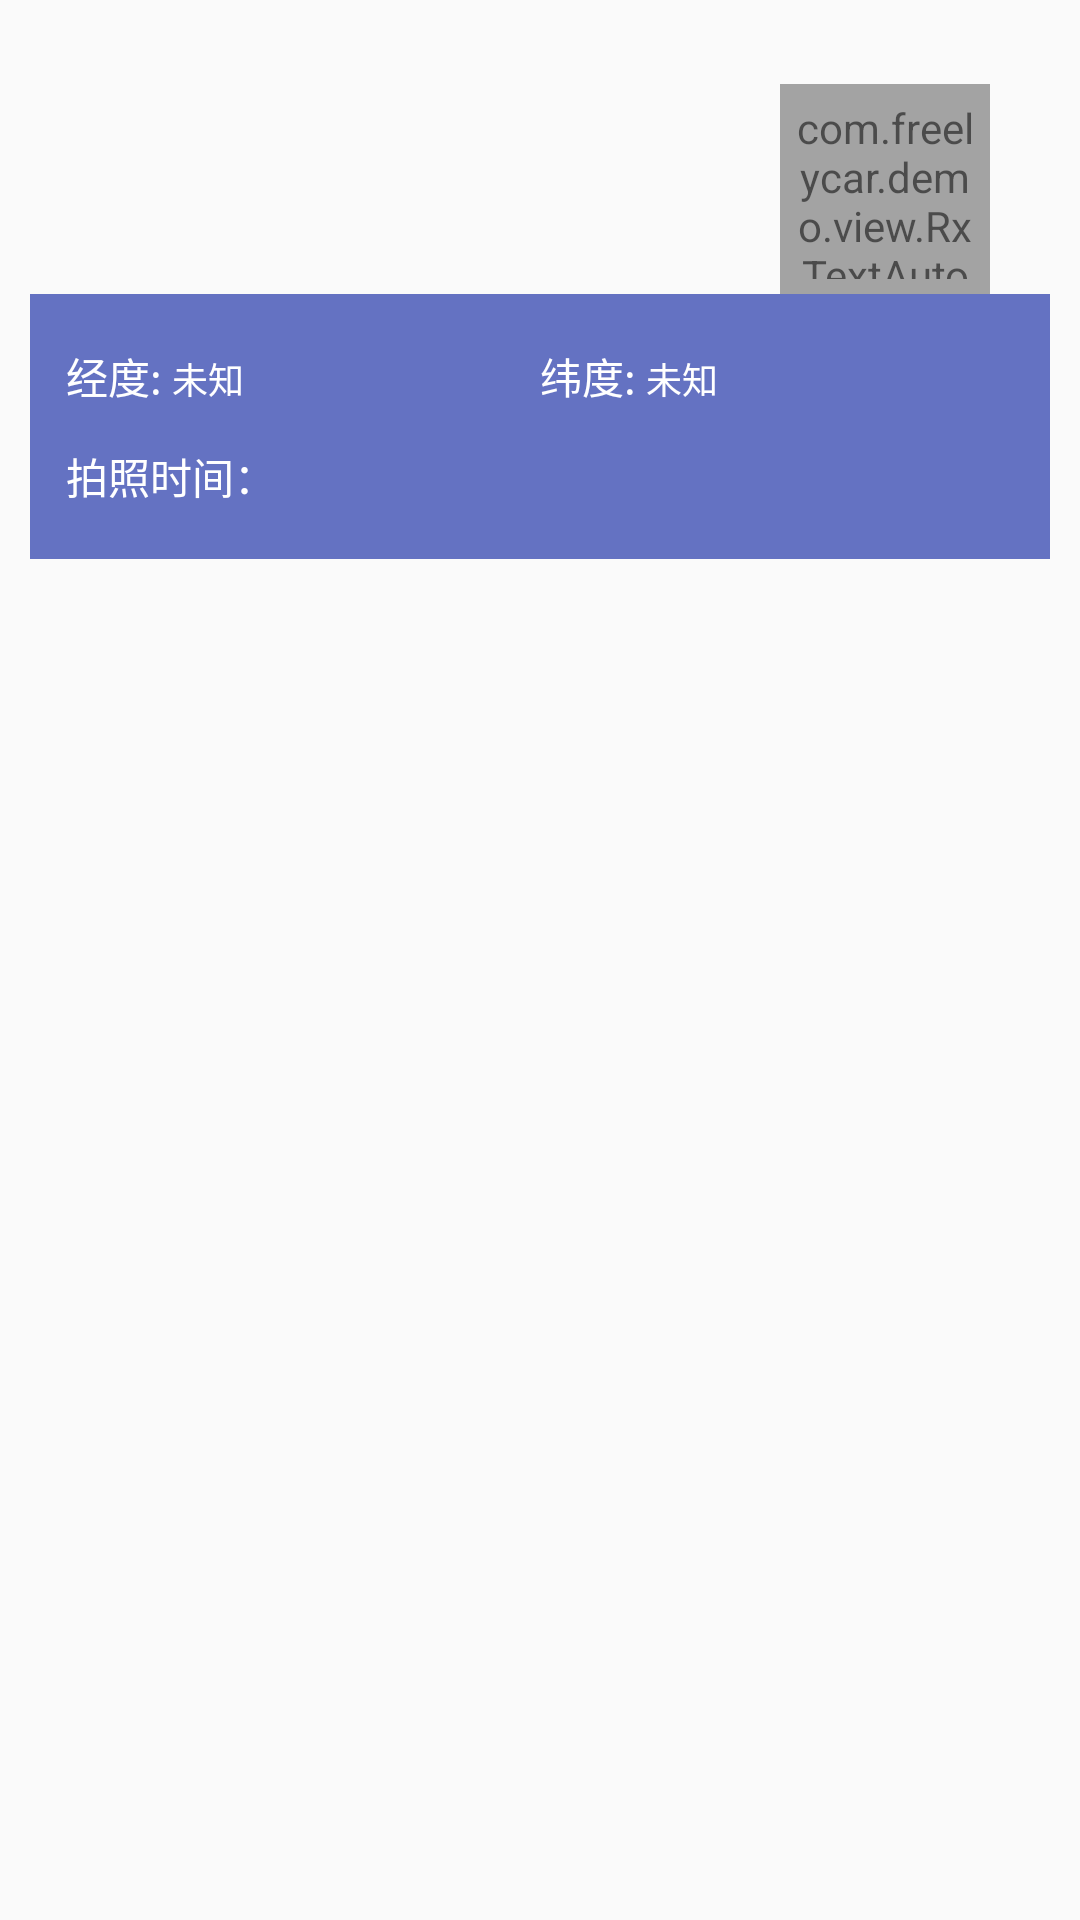

Reconstruct the res/layout file that produces this screen, plus the resources it refers to.
<!-- AndroidManifest.xml: application theme AppTheme -->
<!-- res/layout/card_item_picture.xml -->
<?xml version="1.0" encoding="utf-8"?>
<LinearLayout xmlns:android="http://schemas.android.com/apk/res/android"
    xmlns:app="http://schemas.android.com/apk/res-auto"
    android:id="@+id/linear_list_card_item"
    android:layout_width="match_parent"
    android:layout_height="wrap_content"
    android:orientation="vertical"
    app:stackHeaderHeight="160dp">


    <LinearLayout
        android:layout_width="match_parent"
        android:layout_height="wrap_content"
        android:layout_margin="@dimen/dp_10"
        android:animateLayoutChanges="true"
        android:background="@drawable/shape_round_theme"
        android:orientation="vertical">

        <RelativeLayout
            android:layout_width="match_parent"
            android:layout_height="wrap_content">

            <ImageView
                android:id="@+id/iv_picture"
                android:layout_width="match_parent"
                android:layout_height="wrap_content"
                android:adjustViewBounds="true"
                android:scaleType="fitXY" />

            <com.freelycar.demo.view.RxTextAutoZoom
                android:id="@+id/tv_number"
                android:layout_width="70dp"
                android:layout_height="70dp"
                android:layout_alignParentTop="true"
                android:layout_alignParentEnd="true"
                android:layout_alignParentRight="true"
                android:layout_marginTop="18dp"
                android:layout_marginEnd="20dp"
                android:layout_marginRight="20dp"
                android:alpha=".7"
                android:background="@drawable/shape_circle_blue1"
                android:gravity="center"
                android:inputType="textMultiLine|textNoSuggestions"
                android:isScrollContainer="false"
                android:maxLength="240"
                android:maxLines="1"
                android:padding="5dp"
                android:text="第 1 张"
                android:textColor="@color/White"
                android:textSize="16sp"
                android:textStyle="bold" />

        </RelativeLayout>

        <androidx.core.widget.NestedScrollView
            android:id="@+id/container_list_content"
            android:layout_width="match_parent"
            android:layout_height="match_parent"
            android:animateLayoutChanges="true"
            android:background="#cc3F51B5"
            android:overScrollMode="never"
            android:scrollbars="none">

            <LinearLayout
                android:layout_width="match_parent"
                android:layout_height="wrap_content"
                android:orientation="vertical"
                android:padding="12dp">

                <LinearLayout
                    android:layout_width="match_parent"
                    android:layout_height="wrap_content"
                    android:orientation="horizontal">

                    <LinearLayout
                        android:layout_width="match_parent"
                        android:layout_height="wrap_content"
                        android:layout_weight="1"
                        android:orientation="horizontal"
                        android:paddingTop="5dp"
                        android:paddingBottom="2.5dp">

                        <TextView
                            android:layout_width="wrap_content"
                            android:layout_height="wrap_content"
                            android:gravity="right"
                            android:text="经度: "
                            android:textColor="@color/White" />

                        <TextView
                            android:id="@+id/tv_point_lo"
                            android:layout_width="wrap_content"
                            android:layout_height="wrap_content"
                            android:text="未知"
                            android:textColor="@color/White"
                            android:textSize="12sp" />

                    </LinearLayout>

                    <LinearLayout
                        android:layout_width="match_parent"
                        android:layout_height="wrap_content"
                        android:layout_weight="1"
                        android:orientation="horizontal"
                        android:paddingTop="5dp"
                        android:paddingBottom="2.5dp">

                        <TextView
                            android:id="@+id/textView2"
                            android:layout_width="wrap_content"
                            android:layout_height="wrap_content"
                            android:gravity="right"
                            android:text="纬度: "
                            android:textColor="@color/White" />

                        <TextView
                            android:id="@+id/tv_point_la"
                            android:layout_width="wrap_content"
                            android:layout_height="wrap_content"
                            android:text="未知"
                            android:textColor="@color/White"
                            android:textSize="12sp" />

                    </LinearLayout>

                </LinearLayout>

                <LinearLayout
                    android:layout_width="match_parent"
                    android:layout_height="wrap_content"
                    android:layout_marginTop="10dp">

                    <LinearLayout
                        android:layout_width="0dp"
                        android:layout_height="wrap_content"
                        android:layout_weight="1">

                        <TextView
                            android:layout_width="wrap_content"
                            android:layout_height="wrap_content"
                            android:text="拍照时间："
                            android:textColor="@color/White"
                            android:textSize="14sp" />

                        <TextView
                            android:id="@+id/tv_collect_date"
                            android:layout_width="wrap_content"
                            android:layout_height="wrap_content"
                            android:background="@null"
                            android:maxLines="1"
                            android:textColor="@color/White"
                            android:textSize="13sp" />
                    </LinearLayout>

                </LinearLayout>

                <LinearLayout
                    android:layout_width="match_parent"
                    android:layout_height="wrap_content"
                    android:orientation="horizontal">

                    <LinearLayout
                        android:layout_width="match_parent"
                        android:layout_height="wrap_content"
                        android:layout_weight="1"
                        android:orientation="horizontal"
                        android:paddingTop="2.5dp"
                        android:paddingBottom="2.5dp">

                    </LinearLayout>

                </LinearLayout>

            </LinearLayout>

        </androidx.core.widget.NestedScrollView>

    </LinearLayout>

</LinearLayout>
<!-- resources referenced by this layout -->
<resources>
  <color name="White">#FFFFFFFF</color>
  <dimen name="dp_10">10dp</dimen>
  <style name="AppTheme" parent="Theme.AppCompat.Light.DarkActionBar">
          
          <item name="colorPrimary">@color/colorPrimary</item>
          <item name="colorPrimaryDark">@color/colorPrimaryDark</item>
          <item name="colorAccent">@color/colorAccent</item>
      </style>
  <color name="colorPrimary">#3F51B5</color>
  <color name="colorPrimaryDark">#303F9F</color>
  <color name="colorAccent">#FF4081</color>
</resources>
